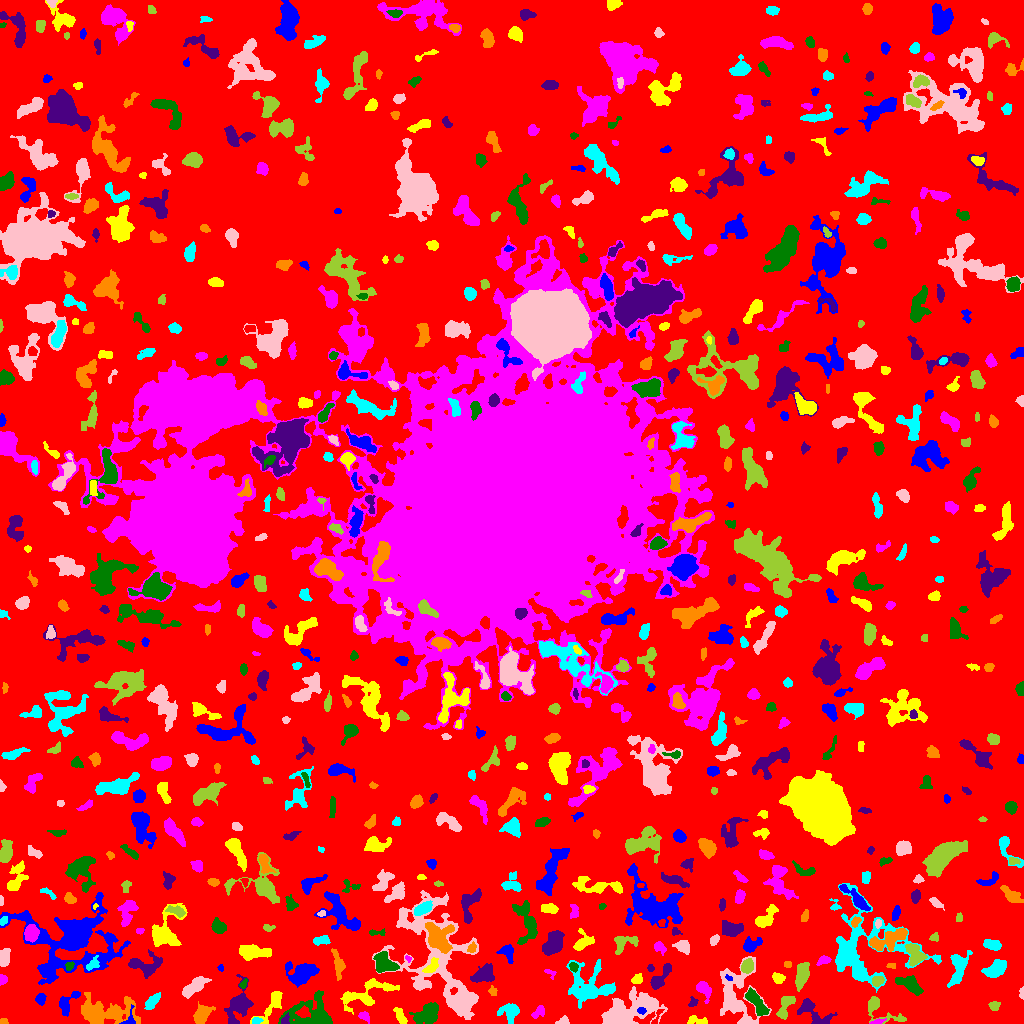

Source data for this figure (header and first rows):
ID, X, Y, A, B, theta, total_flux, mu_max, mu_median, mu_mean, R_fwhm, R_e, R10, R90, x_start, x_end, y_start, y_end, area, greylevel
0, 513.1, 495.5, 307.2, 304.9, -1.038, 1313887, 11.0, 1.0, 1.751, 65.73, 222.8, 84.67, 365.6, 0, 1023, 0, 1023, 750185, 1.751
1, 129.1, 2.351, 3.992, 2.725, 0.966, 188.0, 5.0, 1.0, 1.825, 3.29, 2.523, 0.9772, 4.184, 119, 135, 0, 19, 103, 9.825
2, 697.3, 2.837, 5.491, 2.081, -0.1926, 233.0, 5.0, 2.0, 1.779, 3.478, 3.29, 1.262, 5.262, 687, 707, 0, 8, 131, 6.779
3, 877, 1.679, 3.733, 1.101, 0.2548, 162.0, 6.0, 2.0, 2.492, 3.09, 2.394, 0.7979, 3.827, 869, 886, 0, 5, 65, 10.49
4, 427.1, 8.978, 6.105, 3.877, 0.4152, 1569, 14.0, 3.0, 3.763, 4.334, 5.47, 1.871, 9.608, 409, 438, 0, 21, 417, 7.763
5, 812.9, 11.48, 10.4, 4.428, -0.6462, 1026, 8.0, 2.0, 2.714, 5.809, 5.836, 2.111, 9.305, 797, 837, 0, 25, 378, 6.714
6, 3.487, 1.423, 1.868, 1.283, 0.06232, 78.0, 4.0, 2.0, 1.625, 2.821, 1.871, 0.5642, 2.932, 0, 8, 0, 5, 48, 6.625
7, 256.5, 2.645, 2.348, 1.501, 0.2211, 110.0, 4.0, 2.0, 1.692, 3.338, 2.326, 0.7979, 3.7, 252, 263, 0, 6, 65, 8.692
8, 563.3, 2.297, 2.943, 1.936, 0.2049, 266.0, 7.0, 3.0, 3.244, 3.29, 2.706, 0.9772, 4.37, 555, 569, 0, 8, 82, 7.244
9, 879.6, 15.3, 12.81, 4.21, -0.5336, 1075, 11.0, 2.0, 3.318, 4.754, 4.687, 1.784, 8.137, 868, 906, 0, 27, 324, 9.318
10, 592.4, 10.35, 2.494, 1.711, 0.7958, 162.0, 5.0, 2.0, 2.104, 2.985, 2.585, 0.9772, 4.146, 587, 597, 6, 15, 77, 7.104
11, 66.76, 20.55, 7.193, 3.526, 0.8831, 919.0, 10.0, 3.0, 3.845, 4.787, 4.72, 1.784, 7.632, 59, 80, 7, 32, 239, 8.845
12, 272.3, 18.65, 10.06, 3.362, 0.9508, 898.0, 8.0, 3.0, 2.887, 5.836, 5.293, 2.034, 8.406, 250, 282, 0, 32, 311, 6.887
13, 364.4, 7.461, 3.101, 2.058, -0.7455, 306.0, 6.0, 3.0, 3.29, 4.26, 2.985, 1.262, 4.754, 358, 369, 0, 12, 93, 8.29
14, 755.4, 22.29, 8.36, 2.598, -0.9542, 1386, 11.0, 4.0, 4.4, 5.441, 5.232, 2.034, 8.5, 745, 769, 8, 36, 315, 10.4
15, 285.2, 3.264, 2.629, 1.843, 1.169, 265.0, 7.0, 3.0, 3.732, 3.338, 2.585, 0.9772, 4.146, 281, 289, 0, 11, 71, 10.73
16, 201.5, 8.962, 4.741, 3.1, 0.9356, 1401, 14.0, 4.0, 5.17, 5.352, 4.618, 1.784, 7.569, 193, 215, 0, 22, 271, 9.17
17, 510, 12.67, 4.583, 3.898, 0.1029, 1161, 13.0, 3.0, 4.253, 4.406, 4.442, 1.693, 7.756, 497, 519, 0, 20, 273, 8.253
18, 626.6, 10.85, 14.32, 6.512, 0.3175, 5418, 17.0, 3.0, 4.572, 7.715, 9.045, 3.385, 15.85, 601, 667, 0, 37, 1185, 8.572
19, 994.1, 17.47, 2.472, 2.16, -0.1965, 412.0, 10.0, 4.0, 4.383, 3.613, 2.932, 1.128, 4.583, 988, 1000, 13, 22, 94, 8.383
20, 656.1, 4.993, 5.396, 1.284, 1.117, 142.0, 8.0, 1.0, 1.868, 1.871, 2.111, 0.5642, 3.989, 651, 664, 0, 14, 76, 8.868
21, 641.6, 12.71, 2.12, 1.595, -0.1644, 248.0, 9.0, 4.0, 4.276, 2.821, 2.394, 0.7979, 3.7, 637, 646, 9, 16, 58, 15.28
22, 400.4, 6.897, 4.854, 2.005, -1.096, 614.0, 9.0, 4.0, 4.264, 4.334, 3.785, 1.493, 5.917, 393, 407, 0, 16, 144, 8.264
23, 538.3, 11.34, 4.042, 2.169, 0.7478, 339.0, 6.0, 3.0, 2.825, 4.618, 3.385, 1.262, 5.293, 531, 544, 5, 18, 120, 6.825
24, 311.6, 9.606, 12.15, 8.106, 0.04217, 3312, 13.0, 4.0, 4.161, 6.129, 8.612, 3.09, 14.01, 278, 332, 0, 33, 796, 7.161
25, 692.8, 20.97, 2.48, 2.078, 1.091, 159.0, 4.0, 2.0, 2.178, 4.029, 2.706, 0.9772, 4.222, 688, 698, 17, 27, 73, 6.178
26, 105.4, 11.1, 15.42, 5.954, -0.004861, 3158, 9.0, 3.0, 3.229, 8.722, 9.097, 3.478, 14.99, 81, 140, 0, 31, 978, 7.229
27, 151.6, 20.94, 4.619, 2.214, 0.8877, 576.0, 7.0, 3.0, 3.31, 4.886, 3.949, 1.596, 6.283, 144, 160, 14, 31, 174, 7.31
28, 736.6, 27.43, 16.59, 9.351, -1.356, 3352, 10.0, 3.0, 3.042, 8.885, 9.641, 3.7, 15.85, 720, 771, 0, 67, 1102, 7.042
29, 785.2, 17.3, 7.238, 2.958, 1.18, 966.0, 9.0, 4.0, 3.959, 5.441, 4.886, 1.871, 7.569, 776, 795, 4, 27, 244, 8.959
30, 929.1, 13.96, 10.84, 4.362, 0.5968, 2039, 12.0, 3.0, 3.641, 6.155, 6.84, 2.459, 11.13, 913, 952, 0, 32, 560, 8.641
31, 40.63, 24.77, 2.62, 2.204, 1.356, 372.0, 8.0, 3.0, 3.509, 3.827, 2.985, 1.128, 4.886, 35, 46, 18, 30, 106, 7.509
32, 365.7, 29.25, 16.19, 5.783, 0.359, 1581, 7.0, 2.0, 2.618, 7.024, 7.59, 2.932, 11.83, 340, 399, 9, 45, 604, 6.618
33, 703.2, 34.85, 4.53, 2.846, -0.9786, 687.0, 9.0, 3.0, 3.47, 4.514, 4.029, 1.596, 6.652, 696, 711, 20, 42, 198, 7.47
34, 910.5, 39.01, 6.365, 3.136, -0.5654, 1102, 11.0, 3.0, 3.566, 4.514, 5.14, 1.871, 8.387, 895, 923, 28, 48, 309, 7.566
35, 238.8, 18.69, 7.988, 4.65, 1.197, 2345, 16.0, 3.0, 4.367, 5.809, 5.89, 2.257, 10.69, 224, 253, 0, 49, 537, 8.367
36, 492.5, 32.19, 2.405, 1.921, -1.044, 129.0, 4.0, 2.0, 1.87, 3.742, 2.706, 0.9772, 4.184, 488, 497, 28, 38, 69, 5.87
37, 590, 37.32, 12.47, 10.08, -0.2993, 3288, 9.0, 3.0, 3.566, 8.117, 9.869, 3.656, 15.3, 566, 615, 15, 64, 922, 7.566
38, 1022, 30.59, 2.791, 0.9761, 1.547, 162.0, 9.0, 3.0, 3.115, 2.257, 1.954, 0.5642, 3.141, 1019, 1023, 24, 37, 52, 8.115
39, 801.9, 48.86, 6.518, 2.698, 1.314, 1307, 9.0, 4.0, 4.299, 6.555, 5.293, 2.185, 8.273, 795, 809, 32, 61, 304, 8.299
40, 966.7, 33.43, 3.432, 2.2, 0.1449, 260.0, 5.0, 2.0, 2.114, 3.656, 3.338, 1.262, 5.293, 959, 974, 29, 38, 123, 8.114
41, 301.2, 49.9, 6.906, 5.016, 0.2461, 2991, 16.0, 5.0, 5.83, 6.817, 6.58, 2.523, 11, 285, 319, 36, 62, 513, 8.83
42, 778.1, 45.4, 3.036, 2.303, -0.2939, 426.0, 8.0, 3.0, 3.61, 4.107, 3.29, 1.262, 5.293, 772, 785, 40, 51, 118, 7.61
43, 2.604, 44.02, 2.26, 1.96, 1.448, 270.0, 7.0, 4.0, 3.649, 3.478, 2.646, 0.9772, 4.068, 0, 7, 38, 49, 74, 7.649
44, 243.5, 39.61, 2.586, 1.519, 1.093, 122.0, 5.0, 2.0, 2.033, 2.459, 2.326, 0.7979, 3.785, 239, 247, 35, 45, 60, 8.033
45, 483.3, 48.11, 6.146, 3.658, 0.4833, 902.0, 8.0, 3.0, 2.828, 5.412, 5.171, 1.954, 8.292, 470, 494, 41, 60, 319, 7.828
46, 338.2, 58.44, 6.946, 2.372, -1.386, 712.0, 8.0, 2.0, 3.164, 4.72, 4.37, 1.596, 7.421, 331, 345, 43, 75, 225, 7.164
47, 958, 56.06, 9.275, 3.872, 1.327, 1555, 10.0, 3.0, 3.859, 6.77, 5.917, 2.326, 9.624, 947, 972, 36, 73, 403, 9.859
48, 193.7, 36.5, 7.313, 2.679, 0.656, 1724, 12.0, 5.0, 5.438, 6.887, 5.47, 2.185, 8.5, 182, 211, 25, 47, 317, 9.438
49, 877.2, 42.31, 2.78, 2.222, 0.6416, 195.0, 4.0, 2.0, 1.741, 4.687, 3.141, 1.128, 4.754, 872, 884, 37, 47, 112, 9.741
50, 525.3, 49.26, 2.829, 2.02, -0.1066, 207.0, 5.0, 3.0, 2.724, 3.523, 2.821, 1.128, 4.334, 520, 531, 44, 53, 76, 6.724
51, 728.5, 45.66, 2.144, 1.22, -0.4863, 138.0, 8.0, 4.0, 3.632, 2.523, 2.034, 0.5642, 3.09, 725, 732, 43, 49, 38, 12.63
52, 636.9, 43.71, 2.69, 2.016, 0.4441, 511.0, 12.0, 5.0, 5.11, 3.7, 2.877, 1.128, 4.652, 631, 642, 40, 50, 100, 11.11
53, 550, 50.48, 3.359, 1.808, -0.5983, 128.0, 4.0, 2.0, 1.939, 3.7, 2.585, 0.9772, 4.068, 544, 556, 44, 54, 66, 5.939
54, 573.2, 56.61, 2.129, 1.789, -1.386, 218.0, 7.0, 3.0, 2.831, 3.09, 2.523, 0.9772, 3.909, 569, 578, 51, 61, 77, 11.83
55, 650.2, 55.28, 1.79, 1.536, -1.38, 72.0, 3.0, 1.5, 1.5, 2.764, 2.111, 0.7979, 3.241, 647, 654, 52, 59, 48, 7.5
56, 891.4, 57.95, 2.443, 1.396, -0.009808, 103.0, 3.0, 2.0, 2.102, 3.568, 2.326, 0.9772, 3.478, 886, 895, 55, 60, 49, 7.102
57, 995.6, 54.5, 5.961, 3.282, 0.6105, 1023, 7.0, 3.0, 3.268, 6.531, 5.499, 2.185, 8.575, 981, 1006, 46, 64, 313, 7.268
58, 4.127, 65.08, 4.232, 2.432, 1.395, 718.0, 9.0, 4.0, 4.056, 5.046, 4.068, 1.596, 6.383, 0, 10, 57, 75, 177, 9.056
59, 915.6, 68.15, 5.266, 3.749, -1.096, 1355, 12.0, 4.0, 4.562, 5.323, 4.82, 1.871, 8.137, 905, 927, 57, 80, 297, 10.56
... 693 more rows
